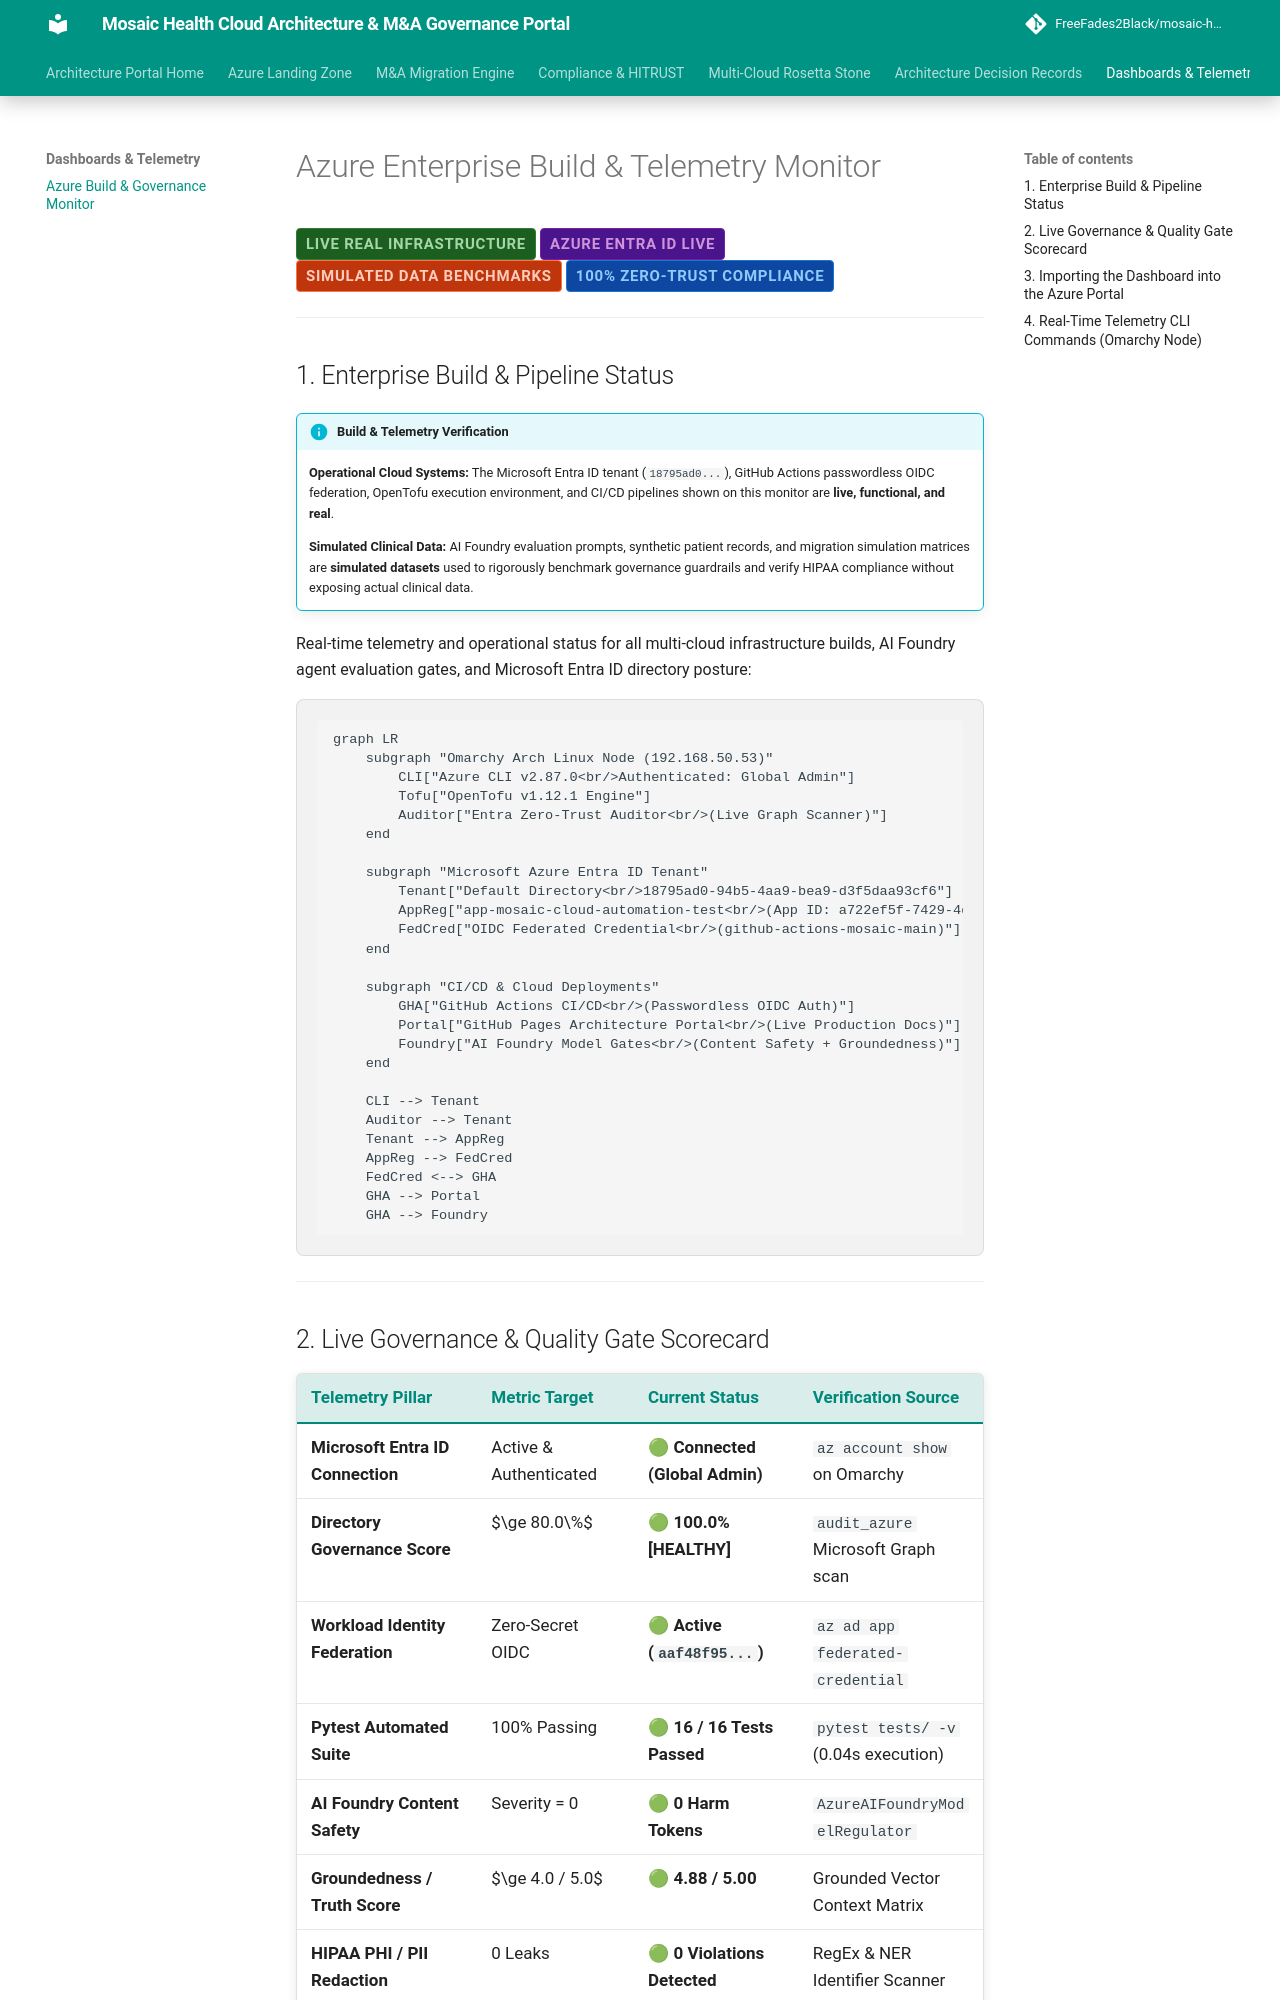

repository: FreeFades2Black/mosaic-health-cloud-architecture · page: dashboards/azure-build-monitor/index.html · generator: mkdocs

# Azure Enterprise Build & Telemetry Monitor

<span class="badge badge-prod">Live Real Infrastructure</span>
<span class="badge badge-hitrust">Azure Entra ID Live</span>
<span class="badge badge-simulated">Simulated Data Benchmarks</span>
<span class="badge badge-hipaa">100% Zero-Trust Compliance</span>

---

## 1. Enterprise Build & Pipeline Status

!!! info "Build & Telemetry Verification"
    **Operational Cloud Systems:** The Microsoft Entra ID tenant (`18795ad0...`), GitHub Actions passwordless OIDC federation, OpenTofu execution environment, and CI/CD pipelines shown on this monitor are **live, functional, and real**.
    
    **Simulated Clinical Data:** AI Foundry evaluation prompts, synthetic patient records, and migration simulation matrices are **simulated datasets** used to rigorously benchmark governance guardrails and verify HIPAA compliance without exposing actual clinical data.

Real-time telemetry and operational status for all multi-cloud infrastructure builds, AI Foundry agent evaluation gates, and Microsoft Entra ID directory posture:

```mermaid
graph LR
    subgraph "Omarchy Arch Linux Node (192.168.50.53)"
        CLI["Azure CLI v2.87.0<br/>Authenticated: Global Admin"]
        Tofu["OpenTofu v1.12.1 Engine"]
        Auditor["Entra Zero-Trust Auditor<br/>(Live Graph Scanner)"]
    end

    subgraph "Microsoft Azure Entra ID Tenant"
        Tenant["Default Directory<br/>18795ad0-94b5-4aa9-bea9-d3f5daa93cf6"]
        AppReg["app-mosaic-cloud-automation-test<br/>(App ID: a722ef5f-7429-4db4-96aa-37075cac2d79)"]
        FedCred["OIDC Federated Credential<br/>(github-actions-mosaic-main)"]
    end

    subgraph "CI/CD & Cloud Deployments"
        GHA["GitHub Actions CI/CD<br/>(Passwordless OIDC Auth)"]
        Portal["GitHub Pages Architecture Portal<br/>(Live Production Docs)"]
        Foundry["AI Foundry Model Gates<br/>(Content Safety + Groundedness)"]
    end

    CLI --> Tenant
    Auditor --> Tenant
    Tenant --> AppReg
    AppReg --> FedCred
    FedCred <--> GHA
    GHA --> Portal
    GHA --> Foundry
```

---
